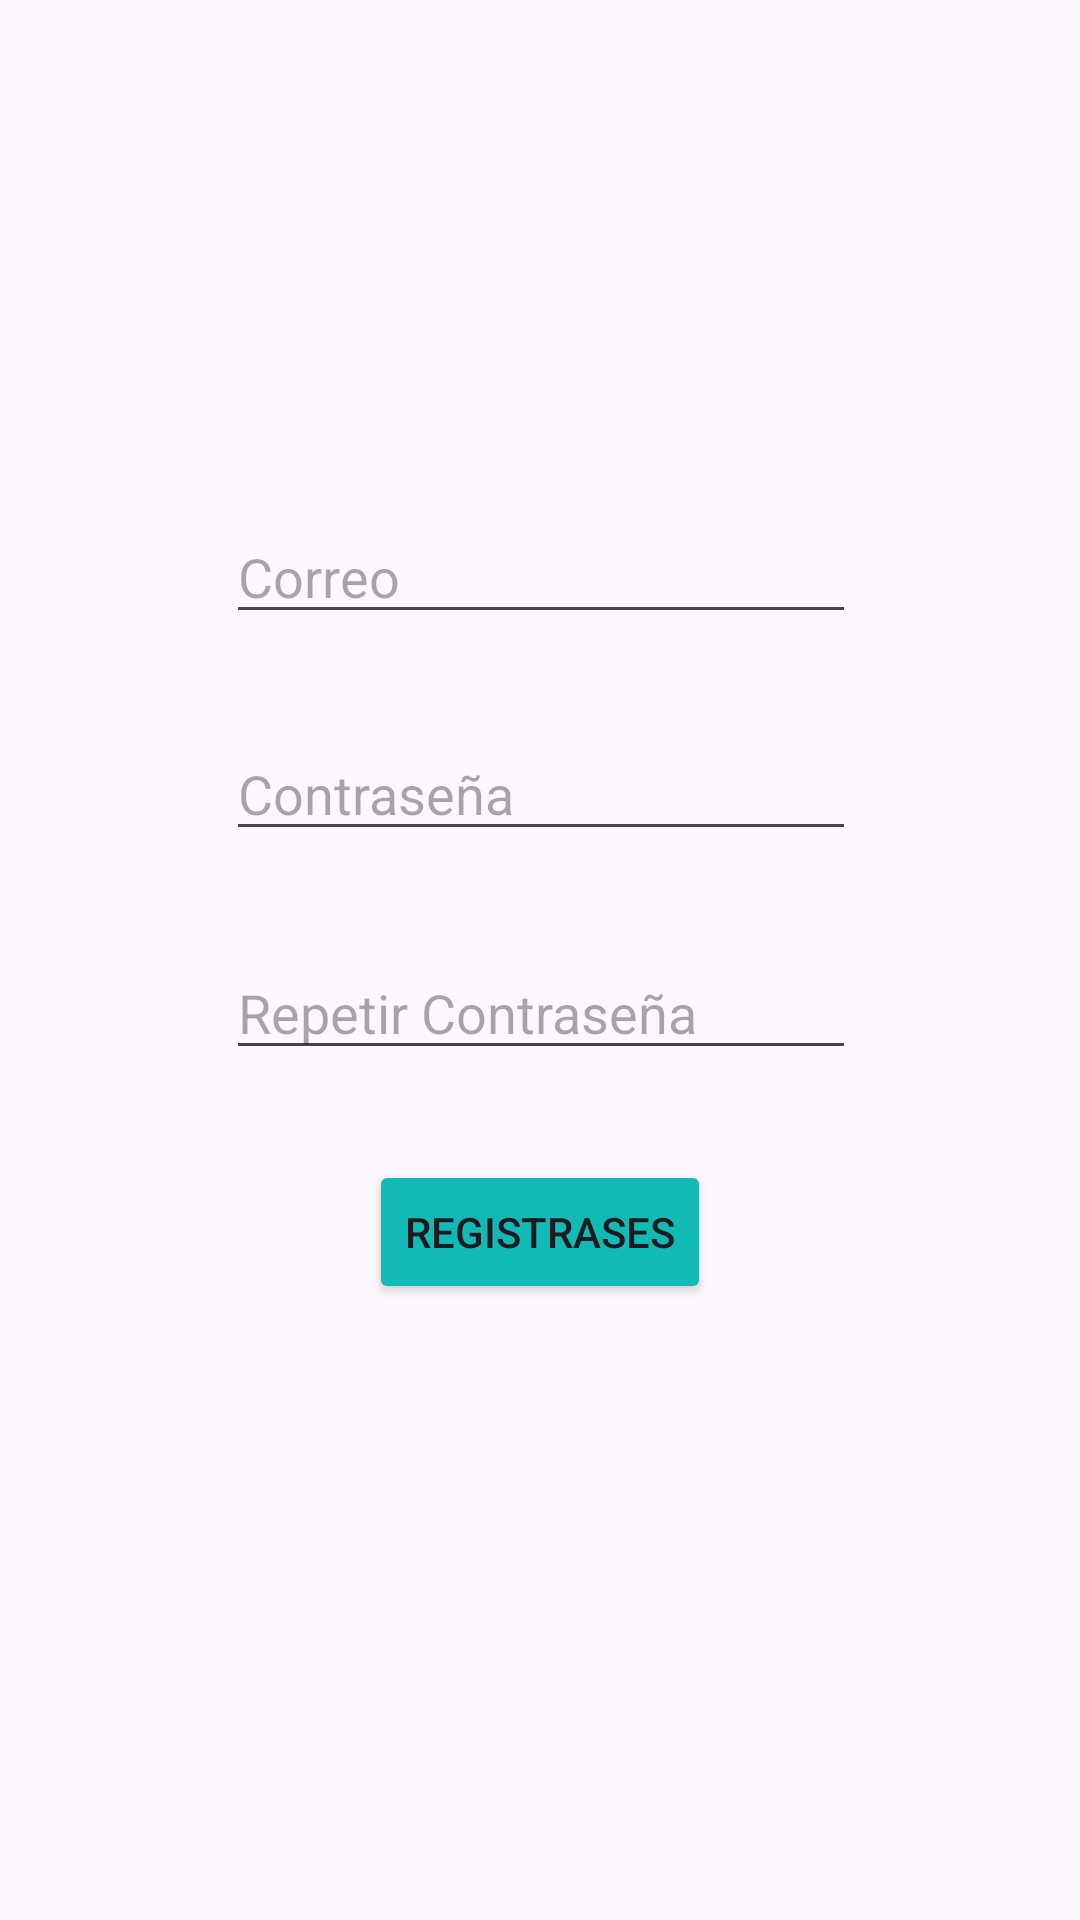

Android layout source for this screen:
<!-- AndroidManifest.xml: application theme Theme.APPInventario -->
<!-- res/layout/activity_registro.xml -->
<?xml version="1.0" encoding="utf-8"?>
<androidx.constraintlayout.widget.ConstraintLayout xmlns:android="http://schemas.android.com/apk/res/android"
    xmlns:app="http://schemas.android.com/apk/res-auto"
    xmlns:tools="http://schemas.android.com/tools"
    android:layout_width="match_parent"
    android:layout_height="match_parent"
    tools:context=".registro">

    <EditText
        android:id="@+id/correoRegistro"
        android:layout_width="wrap_content"
        android:layout_height="wrap_content"
        android:ems="10"
        android:hint="Correo"
        android:inputType="text"
        app:layout_constraintBottom_toBottomOf="parent"
        app:layout_constraintEnd_toEndOf="parent"
        app:layout_constraintHorizontal_bias="0.502"
        app:layout_constraintStart_toStartOf="parent"
        app:layout_constraintTop_toTopOf="parent"
        app:layout_constraintVertical_bias="0.284" />

    <EditText
        android:id="@+id/contrasenaRegsitro2"
        android:layout_width="wrap_content"
        android:layout_height="wrap_content"
        android:ems="10"
        android:hint="Repetir Contraseña"
        android:inputType="textPassword"
        app:layout_constraintBottom_toBottomOf="parent"
        app:layout_constraintEnd_toEndOf="parent"
        app:layout_constraintHorizontal_bias="0.502"
        app:layout_constraintStart_toStartOf="parent"
        app:layout_constraintTop_toTopOf="parent"
        app:layout_constraintVertical_bias="0.527" />

    <EditText
        android:id="@+id/contrasenaRegistro"
        android:layout_width="wrap_content"
        android:layout_height="wrap_content"
        android:ems="10"
        android:hint="Contraseña"
        android:inputType="textPassword"
        app:layout_constraintBottom_toBottomOf="parent"
        app:layout_constraintEnd_toEndOf="parent"
        app:layout_constraintHorizontal_bias="0.502"
        app:layout_constraintStart_toStartOf="parent"
        app:layout_constraintTop_toTopOf="parent"
        app:layout_constraintVertical_bias="0.405" />

    <Button
        android:id="@+id/guardarRegistro"
        android:layout_width="wrap_content"
        android:layout_height="wrap_content"
        android:backgroundTint="#12BAB6"
        android:onClick="registrarUsuario"
        android:text="@string/btn_pantalla_registro"
        app:layout_constraintBottom_toBottomOf="parent"
        app:layout_constraintEnd_toEndOf="parent"
        app:layout_constraintStart_toStartOf="parent"
        app:layout_constraintTop_toTopOf="parent"
        app:layout_constraintVertical_bias="0.653" />
</androidx.constraintlayout.widget.ConstraintLayout>
<!-- resources referenced by this layout -->
<resources>
  <string name="btn_pantalla_registro">Registrases</string>
  <style name="Theme.APPInventario" parent="Base.Theme.APPInventario" />
  <style name="Base.Theme.APPInventario" parent="Theme.Material3.DayNight.NoActionBar">
          
          
      </style>
</resources>
